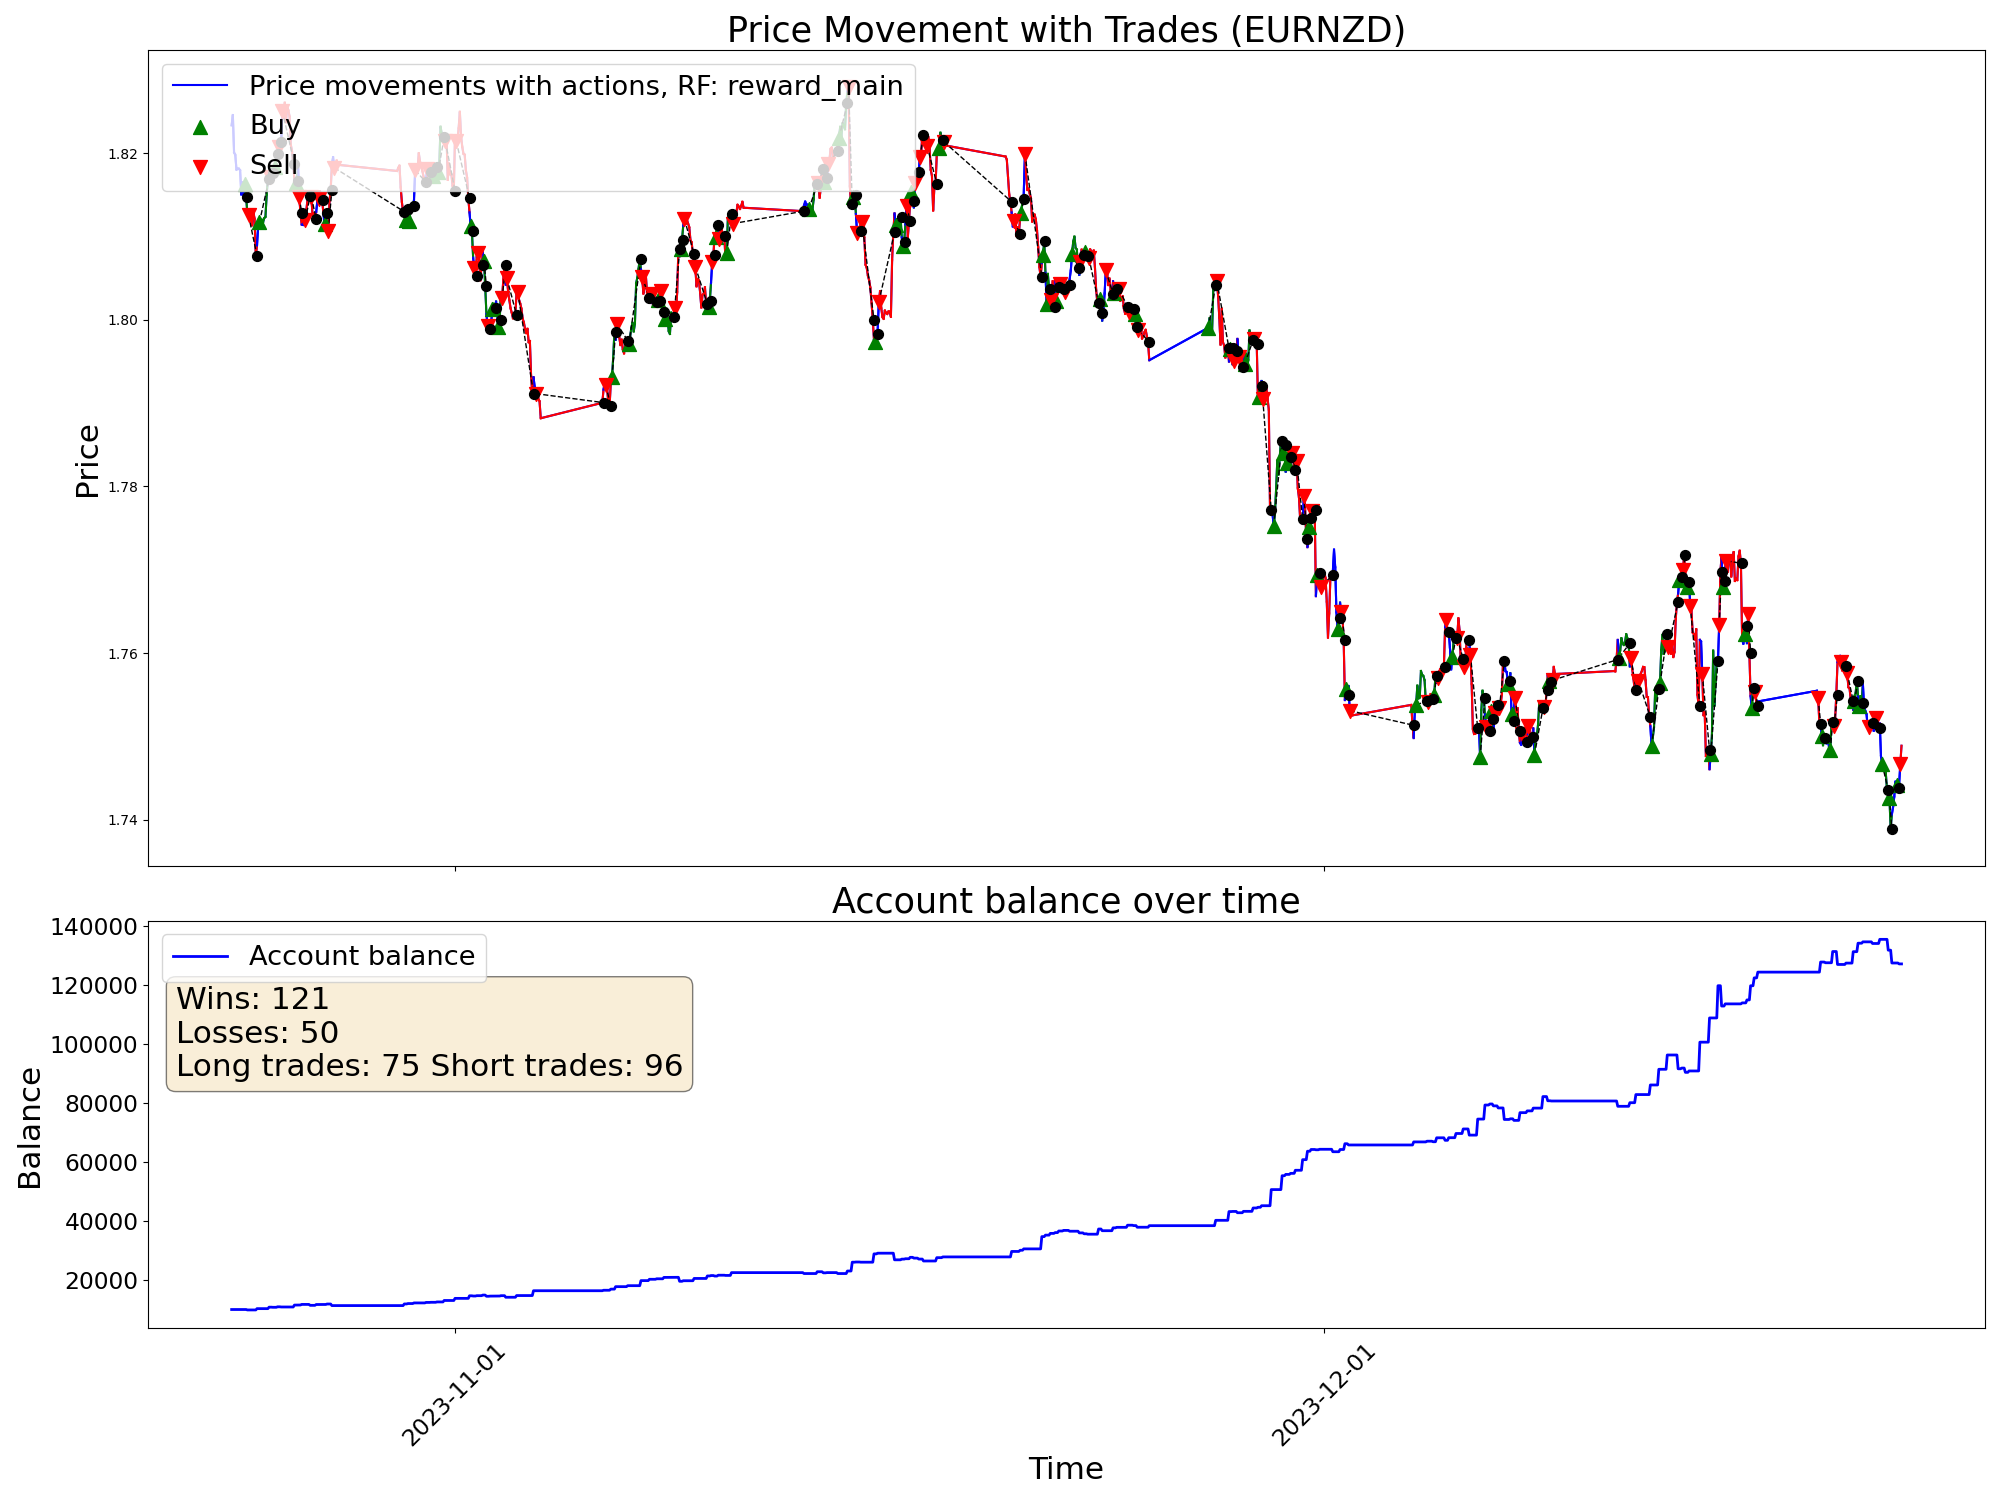

The table this chart was drawn from, first rows:
time, open, high, low, close, tick_volume, actDir, actRisk, eReward, eAccBalance, eWins, eLosses, pType, pOpenPrice, pSLPrice, pTPPrice, pProfit
2023-10-24 07:00:00, 1.823, 1.824, 1.823, 1.823, 1997, 0.0, 0.0, 0.0, 10000, 0, 0, 0, 0.0, 0.0, 0.0, 0.0
2023-10-24 08:00:00, 1.823, 1.825, 1.823, 1.825, 2374, 0.0, 0.0, 0.0, 10000, 0, 0, 0, 0.0, 0.0, 0.0, 0.0
2023-10-24 09:00:00, 1.825, 1.825, 1.819, 1.82, 4626, 0.0, 0.0, 0.0, 10000, 0, 0, 0, 0.0, 0.0, 0.0, 0.0
2023-10-24 10:00:00, 1.82, 1.822, 1.817, 1.82, 5239, 0.0, 0.0, 0.0, 10000, 0, 0, 0, 0.0, 0.0, 0.0, 0.0
2023-10-24 11:00:00, 1.82, 1.82, 1.816, 1.818, 4789, 0.0, 0.0, 0.0, 10000, 0, 0, 0, 0.0, 0.0, 0.0, 0.0
2023-10-24 12:00:00, 1.818, 1.819, 1.817, 1.818, 3426, 0.0, 0.0, 0.0, 10000, 0, 0, 0, 0.0, 0.0, 0.0, 0.0
2023-10-24 13:00:00, 1.818, 1.819, 1.817, 1.818, 3727, 0.0, 0.0, 0.0, 10000, 0, 0, 0, 0.0, 0.0, 0.0, 0.0
2023-10-24 14:00:00, 1.818, 1.818, 1.817, 1.818, 3592, 0.0, 0.0, 0.0, 10000, 0, 0, 0, 0.0, 0.0, 0.0, 0.0
2023-10-24 15:00:00, 1.818, 1.818, 1.815, 1.815, 4913, 0.0, 0.0, 0.0, 10000, 0, 0, 0, 0.0, 0.0, 0.0, 0.0
2023-10-24 16:00:00, 1.815, 1.818, 1.815, 1.816, 6701, 0.0, 0.0, 0.0, 10000, 0, 0, 0, 0.0, 0.0, 0.0, 0.0
2023-10-24 17:00:00, 1.816, 1.816, 1.813, 1.815, 7322, 0.0, 0.0, 0.0, 10000, 0, 0, 0, 0.0, 0.0, 0.0, 0.0
2023-10-24 18:00:00, 1.815, 1.817, 1.815, 1.816, 5368, 0.5846, 0.5846, 0.0, 10000, 0, 0, 1, 1.816, 1.812, 0.0, 0.0
2023-10-24 19:00:00, 1.816, 1.817, 1.815, 1.815, 4249, 0.8339, 0.8339, 0.0, 10000, 0, 0, 1, 1.816, 1.812, 0.0, 0.0
2023-10-24 20:00:00, 1.815, 1.815, 1.812, 1.813, 3775, -1.0, -1.0, 0.0, 9855, 0, 1, 0, 0.0, 0.0, 0.0, -144.5
2023-10-24 21:00:00, 1.813, 1.813, 1.812, 1.813, 3047, -1.0, -1.0, 0.0, 9855, 0, 1, 2, 1.813, 1.817, 0.0, 0.0
2023-10-24 22:00:00, 1.813, 1.813, 1.812, 1.812, 2240, -1.0, -1.0, 0.0, 9855, 0, 1, 2, 1.813, 1.817, 0.0, 0.0
2023-10-24 23:00:00, 1.812, 1.813, 1.812, 1.812, 1511, 0.2871, 0.2871, 0.0, 9855, 0, 1, 2, 1.813, 1.817, 0.0, 0.0
2023-10-25 00:00:00, 1.811, 1.813, 1.81, 1.811, 1584, 0.5759, 0.5759, 0.0, 9855, 0, 1, 2, 1.813, 1.817, 0.0, 0.0
2023-10-25 01:00:00, 1.811, 1.813, 1.811, 1.813, 1093, -1.0, -1.0, 0.0, 9855, 0, 1, 2, 1.813, 1.817, 0.0, 0.0
2023-10-25 02:00:00, 1.813, 1.814, 1.812, 1.812, 783, -1.0, -1.0, 0.0, 9855, 0, 1, 2, 1.813, 1.817, 0.0, 0.0
2023-10-25 03:00:00, 1.812, 1.813, 1.807, 1.808, 4144, 0.1396, 0.1396, 0.0, 9855, 0, 1, 2, 1.813, 1.817, 0.0, 0.0
2023-10-25 04:00:00, 1.808, 1.81, 1.805, 1.809, 3694, 1.0, 1.0, 0.0, 10298, 1, 1, 0, 0.0, 0.0, 0.0, 442.9
2023-10-25 05:00:00, 1.809, 1.812, 1.808, 1.811, 2234, 0.01005, 0.01005, 0.0, 10298, 1, 1, 0, 0.0, 0.0, 0.0, 0.0
2023-10-25 06:00:00, 1.811, 1.813, 1.811, 1.812, 2410, 1.0, 1.0, 0.0, 10298, 1, 1, 1, 1.812, 1.81, 0.0, 0.0
2023-10-25 07:00:00, 1.812, 1.812, 1.811, 1.812, 1559, 1.0, 1.0, 0.0, 10298, 1, 1, 1, 1.812, 1.81, 0.0, 0.0
2023-10-25 08:00:00, 1.812, 1.813, 1.811, 1.812, 2342, -0.5753, -0.5753, 0.0, 10298, 1, 1, 1, 1.812, 1.81, 0.0, 0.0
2023-10-25 09:00:00, 1.812, 1.812, 1.81, 1.812, 3029, 1.0, 1.0, 0.0, 10298, 1, 1, 1, 1.812, 1.81, 0.0, 0.0
2023-10-25 10:00:00, 1.812, 1.813, 1.81, 1.812, 4870, 0.5378, 0.5378, 0.0, 10298, 1, 1, 1, 1.812, 1.81, 0.0, 0.0
2023-10-25 11:00:00, 1.812, 1.813, 1.811, 1.812, 4525, 0.0598, 0.0598, 0.0, 10298, 1, 1, 1, 1.812, 1.81, 0.0, 0.0
2023-10-25 12:00:00, 1.812, 1.815, 1.812, 1.815, 3963, 0.5037, 0.5037, 0.0, 10298, 1, 1, 1, 1.812, 1.81, 0.0, 0.0
2023-10-25 13:00:00, 1.815, 1.817, 1.815, 1.817, 3445, -0.09144, -0.09144, 0.0, 10298, 1, 1, 1, 1.812, 1.81, 0.0, 0.0
2023-10-25 14:00:00, 1.817, 1.818, 1.816, 1.817, 3482, -0.6026, -0.6026, 0.0, 10794, 2, 1, 0, 0.0, 0.0, 0.0, 495.7
2023-10-25 15:00:00, 1.817, 1.817, 1.815, 1.817, 4682, -0.922, -0.922, 0.0, 10794, 2, 1, 2, 1.817, 1.819, 0.0, 0.0
2023-10-25 16:00:00, 1.817, 1.82, 1.816, 1.818, 5555, -1.0, -1.0, 0.0, 10794, 2, 1, 2, 1.817, 1.819, 0.0, 0.0
2023-10-25 17:00:00, 1.818, 1.819, 1.817, 1.817, 7634, 0.8238, 0.8238, 0.0, 10754, 2, 2, 0, 0.0, 0.0, 0.0, -40.07
2023-10-25 18:00:00, 1.817, 1.819, 1.817, 1.817, 6357, 0.3354, 0.3354, 0.0, 10754, 2, 2, 0, 0.0, 0.0, 0.0, 0.0
2023-10-25 19:00:00, 1.817, 1.818, 1.817, 1.818, 3952, 0.6035, 0.6035, 0.0, 10754, 2, 2, 1, 1.818, 1.815, 0.0, 0.0
2023-10-25 20:00:00, 1.818, 1.82, 1.818, 1.82, 5262, -0.9277, -0.9277, 0.0, 10754, 2, 2, 1, 1.818, 1.815, 0.0, 0.0
2023-10-25 21:00:00, 1.82, 1.821, 1.819, 1.82, 3540, -1.0, -1.0, 0.0, 10916, 3, 2, 0, 0.0, 0.0, 0.0, 161.8
2023-10-25 22:00:00, 1.82, 1.821, 1.82, 1.821, 3070, -1.0, -1.0, 0.0, 10916, 3, 2, 2, 1.821, 1.823, 0.0, 0.0
2023-10-25 23:00:00, 1.821, 1.821, 1.82, 1.821, 1847, 0.4595, 0.4595, 0.0, 10916, 3, 2, 2, 1.821, 1.823, 0.0, 0.0
2023-10-26 00:00:00, 1.821, 1.821, 1.817, 1.821, 1161, 1.0, 1.0, 0.0, 10856, 3, 3, 0, 0.0, 0.0, 0.0, -59.88
2023-10-26 01:00:00, 1.821, 1.826, 1.821, 1.825, 1546, -1.0, -1.0, 0.0, 10856, 3, 3, 2, 1.825, 1.829, 0.0, 0.0
2023-10-26 02:00:00, 1.825, 1.825, 1.824, 1.824, 1945, -0.9749, -0.9749, 0.0, 10856, 3, 3, 2, 1.825, 1.829, 0.0, 0.0
2023-10-26 03:00:00, 1.824, 1.827, 1.823, 1.826, 3544, -0.6724, -0.6724, 0.0, 10856, 3, 3, 2, 1.825, 1.829, 0.0, 0.0
2023-10-26 04:00:00, 1.826, 1.827, 1.823, 1.824, 4073, -0.33, -0.33, 0.0, 10856, 3, 3, 2, 1.825, 1.829, 0.0, 0.0
2023-10-26 05:00:00, 1.824, 1.826, 1.824, 1.826, 2930, -1.0, -1.0, 0.0, 10856, 3, 3, 2, 1.825, 1.829, 0.0, 0.0
2023-10-26 06:00:00, 1.826, 1.826, 1.825, 1.825, 2065, 0.3922, 0.3922, 0.0, 10856, 3, 3, 2, 1.825, 1.829, 0.0, 0.0
2023-10-26 07:00:00, 1.825, 1.826, 1.824, 1.824, 2211, -0.09642, -0.09642, 0.0, 10856, 3, 3, 2, 1.825, 1.829, 0.0, 0.0
2023-10-26 08:00:00, 1.824, 1.824, 1.82, 1.821, 3084, -0.95, -0.95, 0.0, 10856, 3, 3, 2, 1.825, 1.829, 0.0, 0.0
2023-10-26 09:00:00, 1.821, 1.822, 1.818, 1.82, 4540, -1.0, -1.0, 0.0, 10856, 3, 3, 2, 1.825, 1.829, 0.0, 0.0
2023-10-26 10:00:00, 1.82, 1.821, 1.818, 1.819, 4873, 0.2323, 0.2323, 0.0, 10856, 3, 3, 2, 1.825, 1.829, 0.0, 0.0
2023-10-26 11:00:00, 1.819, 1.819, 1.816, 1.817, 4355, 0.7184, 0.7184, 0.0, 11499, 4, 3, 0, 0.0, 0.0, 0.0, 643
2023-10-26 12:00:00, 1.817, 1.818, 1.816, 1.816, 3365, 0.6227, 0.6227, 0.0, 11499, 4, 3, 1, 1.816, 1.814, 0.0, 0.0
2023-10-26 13:00:00, 1.816, 1.817, 1.815, 1.817, 3068, 0.1954, 0.1954, 0.0, 11499, 4, 3, 1, 1.816, 1.814, 0.0, 0.0
2023-10-26 14:00:00, 1.817, 1.819, 1.816, 1.819, 3116, -1.0, -1.0, 0.0, 11531, 5, 3, 0, 0.0, 0.0, 0.0, 31.98
2023-10-26 15:00:00, 1.819, 1.819, 1.813, 1.815, 7560, -1.0, -1.0, 0.0, 11531, 5, 3, 2, 1.815, 1.819, 0.0, 0.0
2023-10-26 16:00:00, 1.815, 1.816, 1.81, 1.813, 7132, 0.2967, 0.2967, 0.0, 11531, 5, 3, 2, 1.815, 1.819, 0.0, 0.0
2023-10-26 17:00:00, 1.813, 1.814, 1.81, 1.811, 7021, 0.8084, 0.8084, 0.0, 11728, 6, 3, 0, 0.0, 0.0, 0.0, 197.4
2023-10-26 18:00:00, 1.811, 1.813, 1.811, 1.811, 5435, 0.4009, 0.4009, 0.0, 11728, 6, 3, 0, 0.0, 0.0, 0.0, 0.0
... 940 more rows
